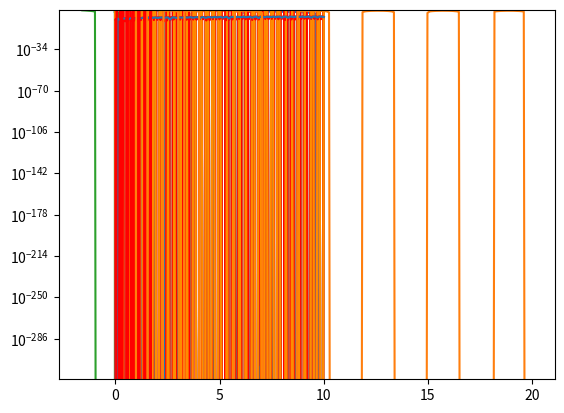

Write Python code to recreate this figure.
#!/usr/bin/env python
# coding: utf-8

# # Topic 4c: Solving Ordinary Differential Equations

# In[1]:


import numpy as np
import matplotlib.pyplot as plt


# Solving equations numerically is a useful skill, but was not terribly difficult to code ourselves.  The situation quickly escalates when we move from solving algebriac equations to differential equations.  In principle we can still do it outselves but the job is definiely more complex.

# We will again take an experimental approach, we will start with a problem we know how to solve and try to see what is happening.  Let's take the case of the 1d harmonic oscilator 
# 
# $\ddot x + \gamma \dot x + \omega_0^2 x = 0$

# The way that python deals with these equations is to reduce them to a coupled set of first order equations.  This is perhaps the part that is more annoying, "Why can't I just write the equation I want to solve???".  We can try to work out the advantages later, but for now you just have to deal with it.

# In this case, we define it as follows:  
# 
# $\dot x = v$ 
# 
# and 
# 
# $\dot v = -\gamma v - \omega_0^2 x$
# 
# So we have two variables, position $x$ and velocity $v$, that both evolve according to first order ODEs but their evolution is coupled ($\dot v$ depends on $x$)

# Now we define a function that, given a v and x, returns these derivatives:

# In[2]:


def derivative(X,t,gamma=1,omega_0=1): ## X is the array [x,v]
        ## notice that we need to use t as an argument even though we don't use it
    return np.array([X[1],-gamma*X[1]-omega_0**2*X[0]]) ## return the array dot X defined by our equation


# In[3]:


from scipy import integrate


# We have defined the equation.  We now need to know the initial conditions and where we are solving this (this is numerical, so we have to pick some finite amount of time):

# In[4]:


t_R=np.linspace(0,10,100) # range of time we want to solve
X0=[3.,0]     #initial conditions


# Now we use the basic ODE integrator in scipy

# In[5]:


sol1=integrate.odeint(derivative,X0,t_R)  #syntax - odeint(derivative,initial conditon, time)


# In[6]:


plt.plot(t_R,sol1[:,0])  # returns solution for X at each point in time  sol[:,0] is x(t)
plt.plot(t_R,sol1[:,1])  # returns solution for X at each point in time  sol[:,1] is v(t)
plt.show()


# One way to think about what our odeint is doing is moving our solution through "phase space", namely (v,x).  Time allows us to define a path through this space but we can think of the results as just a curve as so:

# In[7]:


plt.plot(sol1[:,1],sol1[:,0])  #phase space plot
plt.show()


# I secretly planned ahead when I derived my derivative function.  Because odtint takes a function as input, you can pass any of the variabels that the function defines.  This goes under the "args" option, where we pass this assition infomration

# In[8]:


sol2=integrate.odeint(derivative,X0,t_R,args=(2,20)) # now passing gamma=2 and omega_0=20


# In[9]:


plt.plot(t_R,sol2[:,0])  # returns solution for X at each point in time  sol[:,0] is x(t)
#plt.plot(t_R,sol2[:,1])  # returns solution for X at each point in time  sol[:,1] is v(t)
plt.show()


# Now let's see how well it is tracking the exact solution.  To make this extra easy, let's take $\gamma=0$ so that our solution should be $$x(t) = 3 \cos(\omega_0 t)$$

# In[10]:


sol3=integrate.odeint(derivative,X0,t_R,args=(0,20)) # now passing gamma=0 and omega_0=20


# In[11]:


plt.plot(t_R,sol3[:,0])  # returns solution for X at each point in time  sol[:,0] is x(t)
#plt.plot(t_R,3*np.cos(20*t_R))  # returns solution for X at each point in time  sol[:,1] is v(t)
plt.show()


# At first sight, our solution clearly looks wrong.  Our exact solution is supposed to be a pure cosine and it looks like it is the produce of two oscilations.  But this isn't what is happening, because the error is actually pretty small:

# In[12]:


plt.plot(t_R,sol3[:,0]-3*np.cos(20*t_R))  # returns solution for X at each point in time  sol[:,0] is x(t)
#plt.plot(t_R,3*np.cos(20*t_R))  # returns solution for X at each point in time  sol[:,1] is v(t)
plt.show()


# Instead, we have encountered the **aliasing**.  This is what happens whe you sample an oscilation at too low a frequency.  Basically what is happening is that we are sampling our function at too slow a rate to resolve the actual oscilation properly so what comes out is something that looks like a lower frequency.  We can see that just by increasing the spacing between the points.

# In[13]:


t_n=np.linspace(0,10,1000)
plt.plot(t_n,3*np.cos(20*t_n))
plt.plot(t_R,3*np.cos(20*t_R))


# Knowing that, we can do the same for our solution:

# In[14]:


sol3n=integrate.odeint(derivative,X0,t_n,args=(0,20)) # now passing gamma=0 and omega_0=20


# In[15]:


plt.plot(t_n,sol3n[:,0])  # returns solution for X at each point in time  sol[:,0] is x(t)
#plt.plot(t_R,3*np.cos(20*t_R))  # returns solution for X at each point in time  sol[:,1] is v(t)
plt.show()


# However this doesn't improve our error, because this is just the points we are asking it to return a solution:

# In[16]:


plt.plot(t_R,np.abs(sol3[:,0]-3*np.cos(20*t_R)),color='red')
plt.plot(t_n,np.abs(sol3n[:,0]-3*np.cos(20*t_n)))
plt.yscale('log')


# The sampling time is presumably a parameter in the function itself: 

# In[17]:


sol5=integrate.odeint(derivative,X0,t_R,args=(0,20),mxstep=47)
sol6=integrate.odeint(derivative,X0,t_R,args=(0,20),mxstep=100)


# In[18]:


plt.plot(t_R,sol5[:,0],color='red')
plt.plot(t_R,sol6[:,0],color='darkorange')
#plt.plot(t_R,sol3[:,0])
plt.ylim(-4,4)


# In[19]:


t_F=np.linspace(0,10,10000) # range of time we want to solve
sol7=integrate.odeint(derivative,X0,t_F,args=(0,20),mxstep=20)  # Using finer spacing but fewer interal steps


# In[20]:


plt.plot(t_F,sol7[:,0],color='red')
plt.plot(t_R,sol6[:,0],color='darkorange')
#plt.plot(t_R,sol3[:,0])
plt.ylim(-4,4)


# In[21]:


plt.plot(t_F,np.abs(sol7[:,0]-3*np.cos(20*t_F)),color='red')
plt.plot(t_R,np.abs(sol3[:,0]-3*np.cos(20*t_R)))
plt.yscale('log')


# So we see that all that happened in some sense is that if we take in external time-grid to be finer, we don't need as many interal steps.  However, that has not explained the weird behavior with the error.

# If we go and read the documentation, we find that our problem is that ODEint is making a lot of decisions for us.  Changing these parameters is not helping because ODE already tried to optimize the problem.

# ## Time-dependent coefficients, External Force

# In[22]:


def D_time(X,t,gamma=1,omega_0=5,Fext=10,wext=2): ## X is the array [x,v]
        ## notice that we need to use t as an argument even though we don't use it
    return [X[1],-gamma*X[1]-omega_0**2*X[0]+Fext*np.cos(wext*t)] ## return the array dot X defined by our equation


# In[23]:


t_T=np.linspace(0,20,200)
solT_1=integrate.odeint(D_time,X0,t_T) # now passing gamma=0 and omega_0=20


# In[24]:


plt.plot(t_T,solT_1[:,0])


# ## Coupled ODEs

# Now we want to consider the problem of coupled harmonic oscilators, obeying the equation:
# $$\ddot x +\gamma_x \dot x + \omega_x^2 (x-y) = 0$$
# $$\ddot y +\gamma_y \dot y + \omega_y^2 (y-x) = 0$$

# In[25]:


def D_coupled(X,t,gamma_x=1,omega_x=1,gamma_y=1,omega_y=1): ## X is the array [x,v]
        ## notice that we need to use t as an argument even though we don't use it
    return [X[1],-gamma_x*X[1]-omega_x**2*(X[0]-X[2]),X[3],-gamma_y*X[3]-omega_y**2*(X[2]-X[0])] ## return the array dot X defined by our equation


# In[26]:


t_R=np.linspace(0,10,100) # range of time we want to solve
XC_0=[3.,0,-3.,0]  


# In[27]:


solC_1=integrate.odeint(D_coupled,XC_0,t_n,args=(1,20,1,10))


# In[28]:


plt.plot(t_n,solC_1[:,0],color='red')
plt.plot(t_n,solC_1[:,2])


# In[ ]:





# In[ ]:




